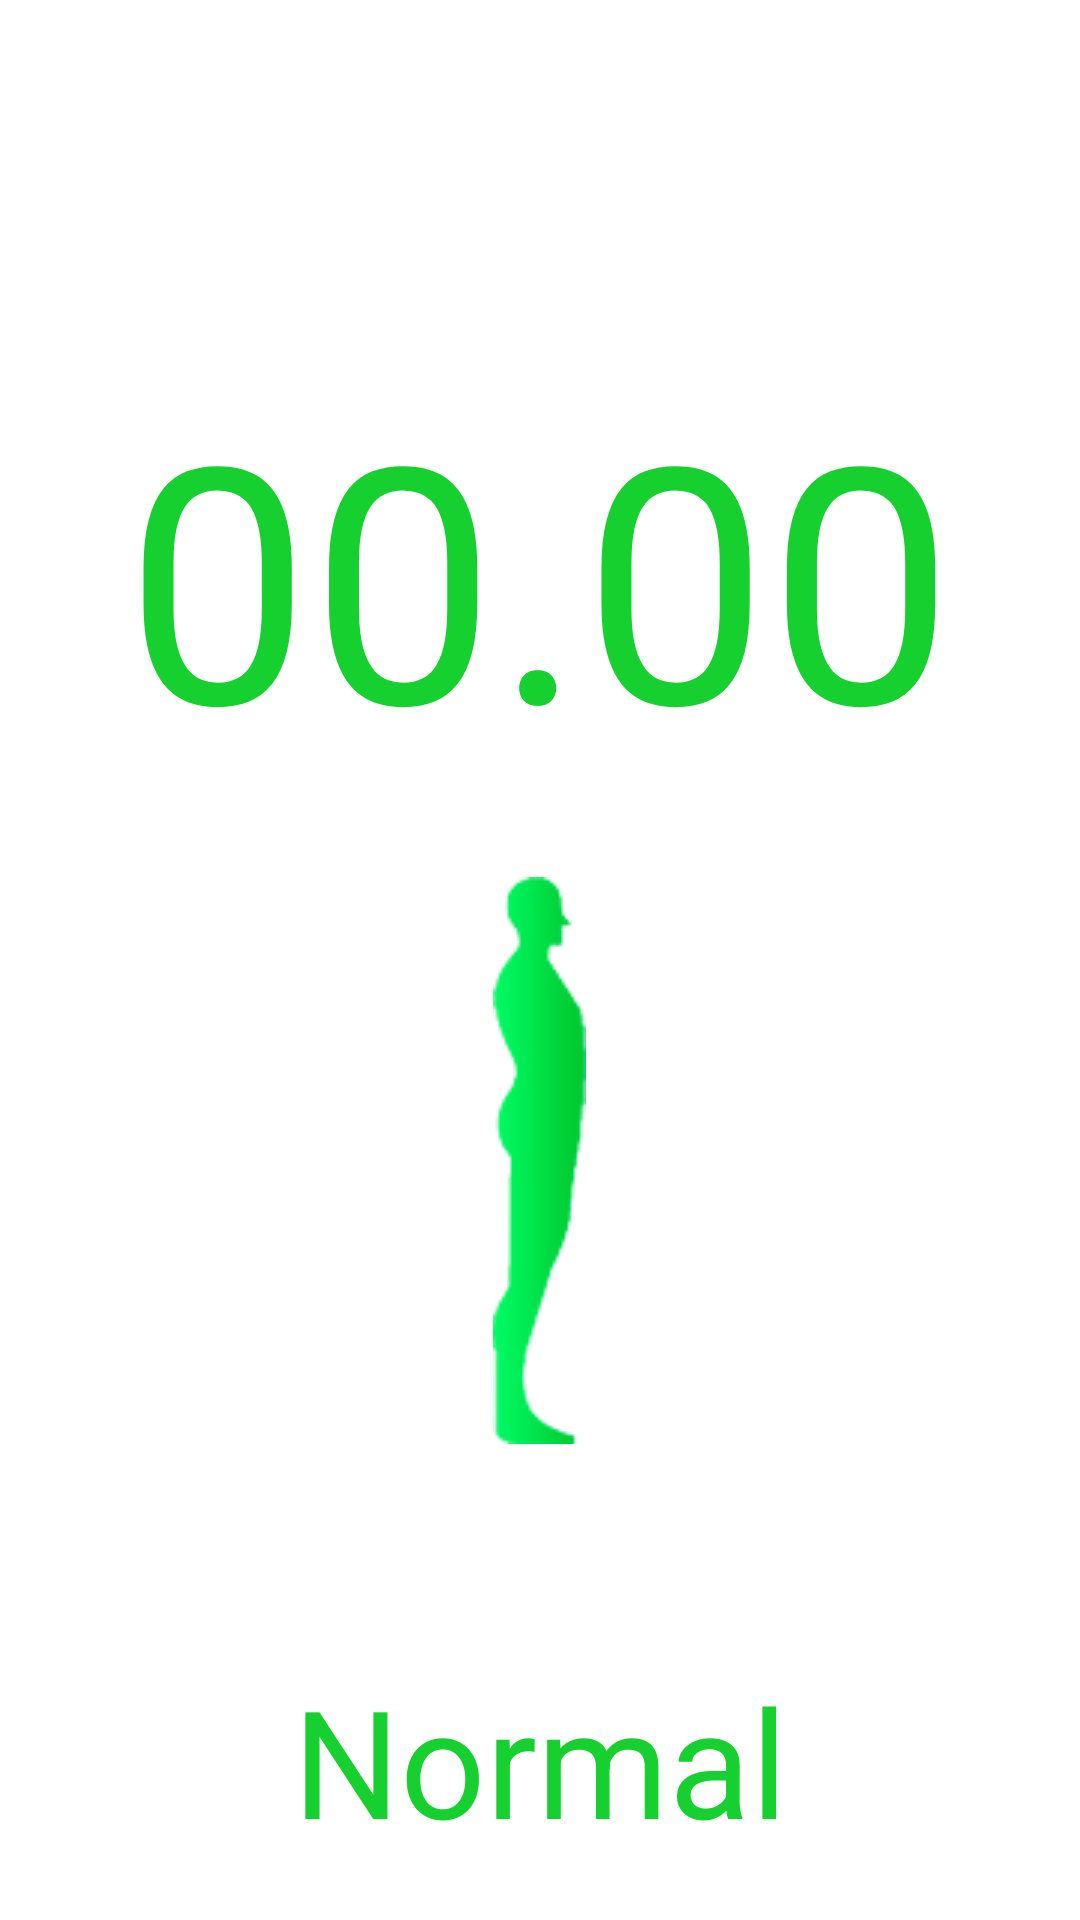

This screen was rendered from an Android layout file. Write that file and the resources it references.
<!-- AndroidManifest.xml: fallback theme Theme.MaterialComponents.DayNight.NoActionBar -->
<!-- res/layout/activity_bmiresult.xml -->
<?xml version="1.0" encoding="utf-8"?>
<RelativeLayout xmlns:android="http://schemas.android.com/apk/res/android"
    xmlns:tools="http://schemas.android.com/tools"
    android:id="@+id/activity_bmiresult"
    android:layout_width="match_parent"
    android:layout_height="match_parent"
    android:paddingBottom="@dimen/activity_vertical_margin"
    android:paddingLeft="@dimen/activity_horizontal_margin"
    android:paddingRight="@dimen/activity_horizontal_margin"
    android:paddingTop="@dimen/activity_vertical_margin"
    tools:context="com.example.crese.listselection.ActivityBMIResult">

    <TextView
        android:text="@string/b_m_i"
        android:layout_width="wrap_content"
        android:layout_height="wrap_content"
        android:id="@+id/textViewBMILabel"
        android:layout_alignParentTop="true"
        android:layout_centerHorizontal="true"
        android:layout_marginTop="50dp"
        android:textSize="36sp"
        android:fontFamily="sans-serif"
        android:textAlignment="center"
        android:textColor="@android:color/white" />

    <TextView
        android:layout_width="wrap_content"
        android:layout_height="wrap_content"
        android:layout_marginTop="20dp"
        android:id="@+id/textViewBMIValue"
        android:textSize="110sp"
        android:layout_below="@+id/textViewBMILabel"
        android:layout_centerHorizontal="true"
        android:textColor="@color/colorGreen"
        android:text="@string/_00_00"
        android:textAppearance="@style/TextAppearance.AppCompat"
        android:fontFamily="sans-serif" />

    <TextView
        android:text="@string/normal"
        android:layout_width="wrap_content"
        android:layout_height="wrap_content"
        android:id="@+id/textViewResult"
        android:textSize="50sp"
        android:layout_marginBottom="20dp"
        android:layout_alignParentBottom="true"
        android:layout_centerHorizontal="true"
        android:textColor="@color/colorGreen" />

    <ImageView
        android:layout_width="wrap_content"
        android:layout_height="wrap_content"
        android:src="@drawable/bminormal"
        android:id="@+id/imageViewResult"
        android:layout_below="@+id/textViewBMIValue"
        android:layout_centerHorizontal="true"
        android:layout_above="@+id/textView3"
        android:contentDescription="@string/bmi_image" />

    <TextView
        android:text="@string/you_are"
        android:layout_width="wrap_content"
        android:layout_height="wrap_content"
        android:id="@+id/textView3"
        android:textSize="18sp"
        android:textColor="@android:color/white"
        android:layout_above="@+id/textViewResult"
        android:layout_marginTop="20dp"
        android:layout_centerHorizontal="true" />

</RelativeLayout>
<!-- resources referenced by this layout -->
<resources>
  <color name="colorGreen">#16d02f</color>
  <!-- drawable bminormal: png bitmap (drawable, 5942 bytes) -->
  <string name="_00_00">00.00</string>
  <string name="b_m_i">B M I</string>
  <string name="bmi_image">BMI Image</string>
  <string name="normal">Normal</string>
  <string name="you_are">You are:</string>
</resources>
